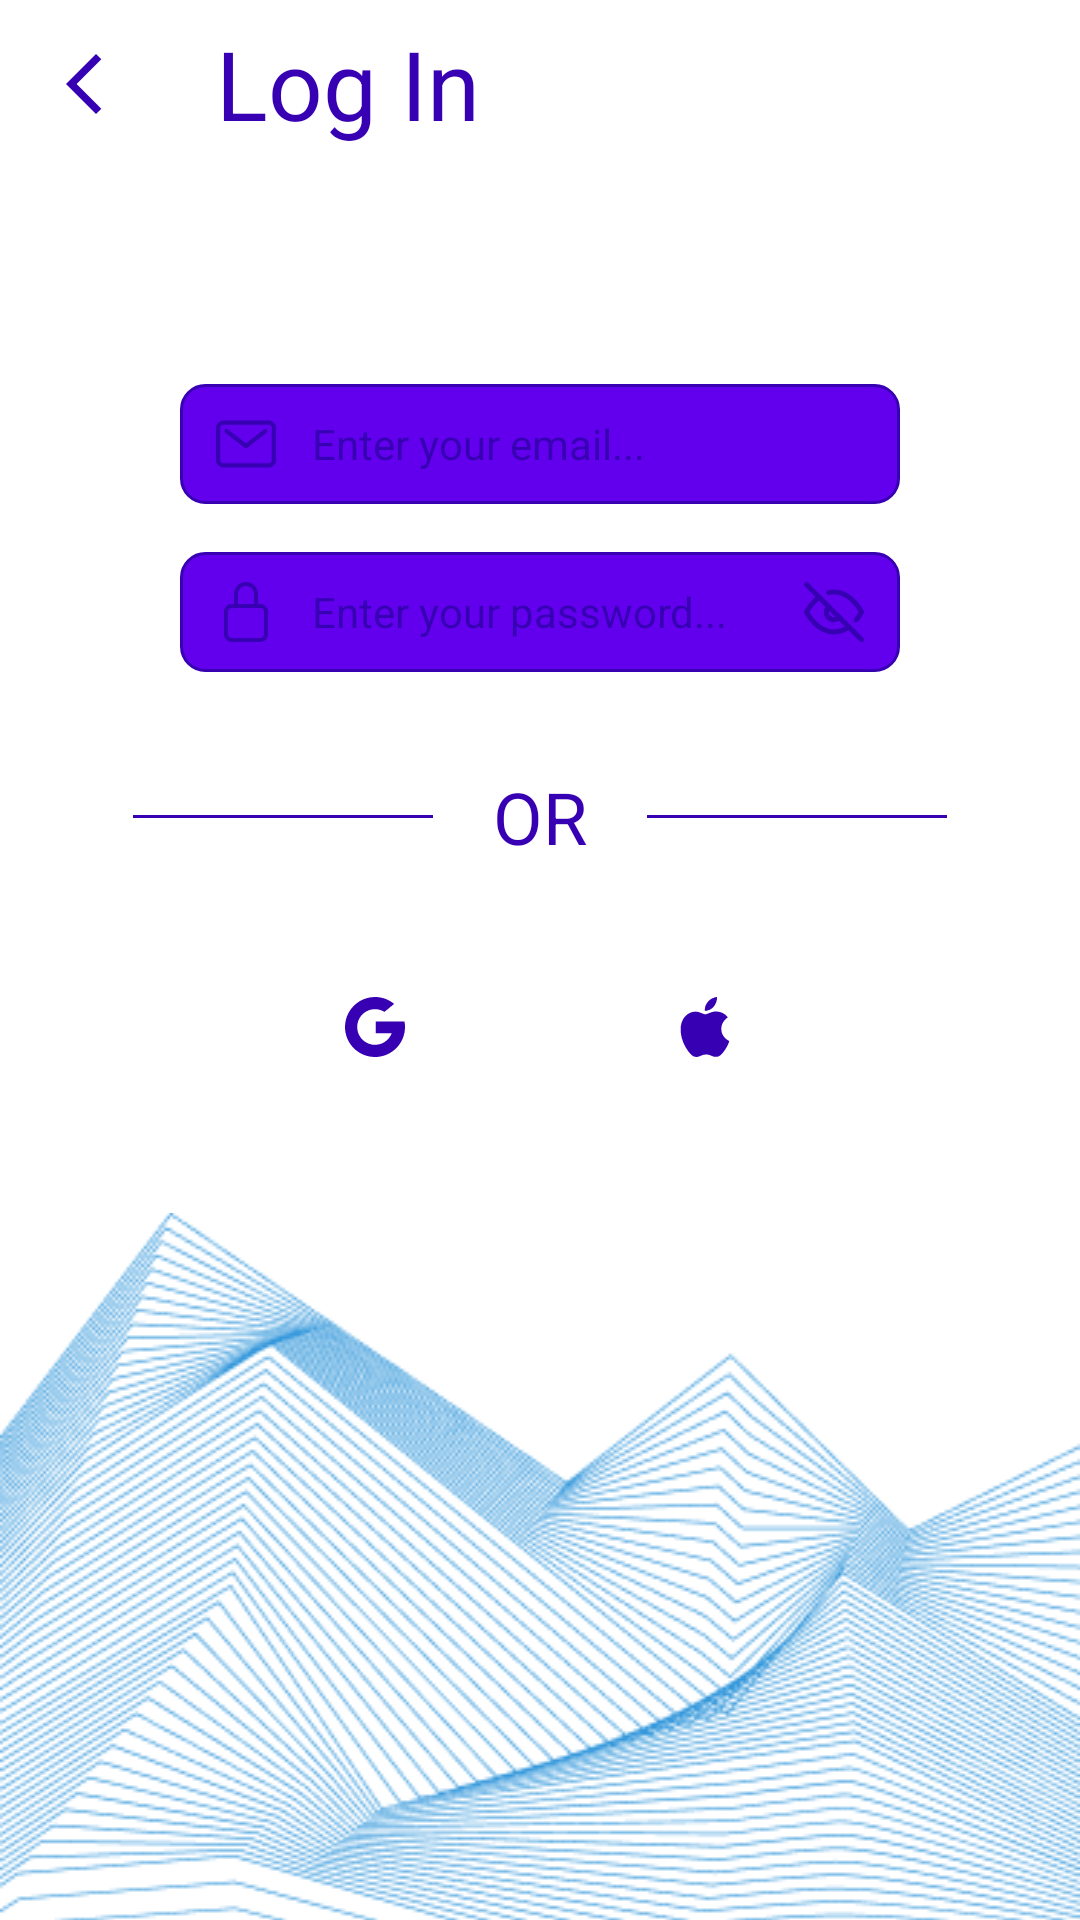

This screen was rendered from an Android layout file. Write that file and the resources it references.
<!-- AndroidManifest.xml: application theme Theme.SignInAndSignUpPage -->
<!-- res/layout/login_activity.xml -->
<?xml version="1.0" encoding="utf-8"?>
<androidx.constraintlayout.widget.ConstraintLayout xmlns:android="http://schemas.android.com/apk/res/android"
    xmlns:app="http://schemas.android.com/apk/res-auto"
    xmlns:tools="http://schemas.android.com/tools"
    android:layout_width="match_parent"
    android:layout_height="match_parent">

    <androidx.appcompat.widget.Toolbar
        android:id="@+id/toolbar2"
        android:layout_width="match_parent"
        android:layout_height="wrap_content"
        app:layout_constraintEnd_toEndOf="parent"
        app:layout_constraintStart_toStartOf="parent"
        app:layout_constraintTop_toTopOf="parent"
        app:navigationIcon="@drawable/ic_baseline_arrow_back_ios_new_24">


        <RelativeLayout
            android:layout_width="match_parent"
            android:layout_height="match_parent">

            <TextView
                android:layout_width="wrap_content"
                android:layout_height="wrap_content"
                android:layout_marginEnd="20dp"
                android:text="Log In "
                android:textColor="?attr/colorPrimaryVariant"
                android:textSize="32sp" />

        </RelativeLayout>


    </androidx.appcompat.widget.Toolbar>

    <ImageView
        android:id="@+id/imageView"
        android:layout_width="wrap_content"
        android:layout_height="wrap_content"
        android:layout_marginTop="32dp"
        android:src="@drawable/ic_launcher_background"
        app:layout_constraintEnd_toEndOf="parent"
        app:layout_constraintStart_toStartOf="parent"
        app:layout_constraintTop_toBottomOf="@+id/toolbar2" />

    <EditText
        android:id="@+id/editTextTextPersonName"
        android:layout_width="match_parent"
        android:layout_height="40dp"
        android:layout_marginHorizontal="60dp"
        android:layout_marginTop="40dp"
        android:background="@drawable/custom_edittext"
        android:drawableLeft="@drawable/ic_mail_outline_2"
        android:drawablePadding="12dp"
        android:ems="10"
        android:hint="Enter your email..."
        android:inputType="textPersonName"
        android:paddingLeft="12dp"
        android:textColorHint="?attr/colorPrimaryVariant"
        android:textSize="14sp"
        app:layout_constraintEnd_toEndOf="parent"
        app:layout_constraintStart_toStartOf="parent"
        app:layout_constraintTop_toBottomOf="@+id/imageView" />

    <EditText
        android:id="@+id/editTextTextPersonName2"
        android:layout_width="match_parent"
        android:layout_height="40dp"
        android:layout_marginHorizontal="60dp"
        android:layout_marginTop="16dp"
        android:background="@drawable/custom_edittext"
        android:drawableLeft="@drawable/ic_lock_closed_outline_1"
        android:drawableRight="@drawable/ic_eye_off_4"
        android:drawablePadding="12dp"
        android:ems="10"
        android:hint="Enter your password..."
        android:inputType="textPersonName"
        android:paddingLeft="12dp"
        android:paddingRight="12dp"
        android:textColorHint="?attr/colorPrimaryVariant"
        android:textSize="14sp"
        app:layout_constraintEnd_toEndOf="parent"
        app:layout_constraintStart_toStartOf="parent"
        app:layout_constraintTop_toBottomOf="@+id/editTextTextPersonName" />

    <LinearLayout
        android:id="@+id/linearLayoutDivider"
        android:layout_width="wrap_content"
        android:layout_height="wrap_content"
        android:layout_marginStart="40dp"
        android:layout_marginTop="32dp"
        android:layout_marginEnd="40dp"
        android:orientation="horizontal"
        app:layout_constraintEnd_toEndOf="parent"
        app:layout_constraintStart_toStartOf="parent"
        app:layout_constraintTop_toBottomOf="@+id/editTextTextPersonName2">

        <View
            android:layout_width="100dp"
            android:layout_height="1dp"
            android:layout_gravity="center_vertical"
            android:layout_marginHorizontal="20dp"
            android:background="?attr/colorPrimaryVariant" />

        <TextView
            android:layout_width="wrap_content"
            android:layout_height="wrap_content"
            android:text="OR"
            android:textColor="?attr/colorPrimaryVariant"
            android:textSize="24sp" />

        <View
            android:layout_width="100dp"
            android:layout_height="1dp"
            android:layout_gravity="center_vertical"
            android:layout_marginHorizontal="20dp"
            android:background="?attr/colorPrimaryVariant" />

    </LinearLayout>

    <LinearLayout
        android:id="@+id/linearLayout"
        android:layout_width="wrap_content"
        android:layout_height="wrap_content"
        android:layout_marginTop="24dp"
        android:orientation="horizontal"
        app:layout_constraintEnd_toEndOf="parent"
        app:layout_constraintStart_toStartOf="parent"
        app:layout_constraintTop_toBottomOf="@+id/linearLayoutDivider">

        <ImageButton
            android:layout_width="100dp"
            android:layout_height="50dp"
            android:layout_margin="5dp"
            android:background="@drawable/custom_button"
            android:src="@drawable/ic_google_10" />

        <ImageButton
            android:layout_width="100dp"
            android:layout_height="50dp"
            android:layout_margin="5dp"
            android:background="@drawable/custom_button"
            android:src="@drawable/ic_apple_5" />

    </LinearLayout>

    <ImageView
        android:layout_width="match_parent"
        android:layout_height="wrap_content"
        android:layout_marginTop="32dp"
        android:scaleType="fitXY"
        android:src="@drawable/bottom_image"
        app:layout_constraintEnd_toEndOf="parent"
        app:layout_constraintHorizontal_bias="0.0"
        app:layout_constraintStart_toStartOf="parent"
        app:layout_constraintTop_toBottomOf="@+id/linearLayout">

    </ImageView>

</androidx.constraintlayout.widget.ConstraintLayout>
<!-- resources referenced by this layout -->
<resources>
  <!-- drawable custom_edittext (drawable) -->
  <?xml version="1.0" encoding="utf-8"?>
  <shape xmlns:android="http://schemas.android.com/apk/res/android">
      <stroke
          android:width="1dp"
          android:color="?attr/colorPrimaryVariant"/>
      <corners android:radius="8dp" />
      <solid android:color="?attr/colorPrimary" />
  </shape>
  <!-- drawable ic_baseline_arrow_back_ios_new_24 (drawable) -->
  <vector xmlns:android="http://schemas.android.com/apk/res/android"
      android:width="24dp"
      android:height="24dp"
      android:viewportWidth="24"
      android:viewportHeight="24">
    <path
        android:fillColor="?attr/colorPrimaryVariant"
        android:pathData="M17.77,3.77l-1.77,-1.77l-10,10l10,10l1.77,-1.77l-8.23,-8.23z"/>
  </vector>
  <!-- drawable ic_google_10 (drawable) -->
  <vector xmlns:android="http://schemas.android.com/apk/res/android"
      android:width="20dp"
      android:height="20dp"
      android:viewportWidth="512"
      android:viewportHeight="512">
    <path
        android:fillColor="?attr/colorPrimaryVariant"
        android:pathData="M112.08,206.53c-5.45,15.92 -8.2,32.64 -8.17,49.47c0,18.77 3.37,36.77 9.62,53.39c29.49,78.71 117.2,118.58 195.91,89.08c8.12,-3.05 15.95,-6.77 23.42,-11.15h0.02c30.17,-17.67 53.31,-45.17 65.64,-77.89H261.65V208.18H507.5c6.35,33.49 5.97,67.91 -1.12,101.26c-12.3,57.64 -44.14,109.25 -90.11,146.15c-45.39,36.57 -101.96,56.44 -160.24,56.36C114.7,512.03 0.08,397.52 0,256.2c-0.02,-41.04 9.82,-81.48 28.69,-117.93C72.69,53.34 160.37,0 256.03,0.05c62.09,0 119.05,22.12 163.37,58.91l-82.91,67.89c-71.39,-44.44 -165.27,-22.57 -209.71,48.79C120.73,185.36 115.8,195.74 112.08,206.53z"/>
  </vector>
  <!-- drawable ic_mail_outline_2 (drawable) -->
  <vector xmlns:android="http://schemas.android.com/apk/res/android"
      android:width="20dp"
      android:height="20dp"
      android:viewportWidth="512"
      android:viewportHeight="512">
    <path
        android:fillColor="?attr/colorPrimaryVariant"
        android:pathData="M507.1,94c-4.9,-11.5 -13,-21.2 -23.2,-28.1c-5.1,-3.4 -10.7,-6.2 -16.8,-8.1c-6,-1.9 -12.4,-2.9 -19,-2.9H64v0c-8.8,0 -17.2,1.8 -24.8,5c-11.5,4.9 -21.2,13 -28.1,23.2C7.7,88.2 4.9,93.8 3,99.9c-1.9,6 -2.9,12.4 -2.9,19v274.3c0,8.8 1.8,17.3 5,24.9c4.9,11.5 13,21.2 23.2,28.1c5.1,3.4 10.7,6.2 16.8,8.1c6,1.9 12.4,2.9 19,2.9h384c8.8,0 17.3,-1.8 24.9,-5c11.5,-4.9 21.2,-13 28.1,-23.2c3.4,-5.1 6.2,-10.7 8.1,-16.8c1.9,-6 2.9,-12.4 2.9,-19V118.9C512.1,110.1 510.3,101.6 507.1,94zM475.4,393.2c0,3.8 -0.8,7.4 -2.1,10.7c-2.1,4.9 -5.6,9.1 -10,12.1c-2.2,1.5 -4.6,2.6 -7.2,3.4c-2.6,0.8 -5.3,1.2 -8.2,1.2H64c-3.8,0 -7.4,-0.8 -10.7,-2.1c-4.9,-2.1 -9.1,-5.6 -12.1,-10c-1.5,-2.2 -2.6,-4.6 -3.4,-7.2c-0.8,-2.6 -1.2,-5.3 -1.2,-8.2V118.9c0,-3.8 0.8,-7.4 2.1,-10.7c2.1,-4.9 5.6,-9.1 10,-12.1c2.2,-1.5 4.6,-2.6 7.2,-3.4c2.6,-0.8 5.3,-1.2 8.2,-1.2v-0.1H448c3.8,0 7.4,0.8 10.7,2.1c4.9,2.1 9.1,5.6 12.1,10c1.5,2.2 2.6,4.6 3.4,7.2c0.8,2.6 1.2,5.3 1.2,8.2V393.2z"/>
    <path
        android:fillColor="?attr/colorPrimaryVariant"
        android:pathData="M409.4,131.8L256,251.1L102.7,131.9c-8,-6.2 -19.5,-4.8 -25.7,3.2c-6.2,7.9 -4.8,19.4 3.2,25.6l164.6,128c6.6,5.1 15.9,5.1 22.5,0l164.6,-128c8,-6.2 9.4,-17.7 3.2,-25.7C428.9,127 417.4,125.6 409.4,131.8z"/>
  </vector>
  <style name="Theme.SignInAndSignUpPage" parent="Theme.MaterialComponents.DayNight.DarkActionBar">
          
          <item name="colorPrimary">@color/purple_500</item>
          <item name="colorPrimaryVariant">@color/purple_700</item>
          <item name="colorOnPrimary">@color/white</item>
          
          <item name="colorSecondary">@color/teal_200</item>
          <item name="colorSecondaryVariant">@color/teal_700</item>
          <item name="colorOnSecondary">@color/black</item>
          
          <item name="android:statusBarColor" tools:targetApi="l">?attr/colorPrimaryVariant</item>
          
      </style>
  <!-- not gathered from this repository: default colours our renderer supplied (Android Studio template values) -->
  <color name="purple_500">#FF6200EE</color>
  <color name="purple_700">#FF3700B3</color>
  <color name="teal_200">#FF03DAC5</color>
  <color name="teal_700">#FF018786</color>
  <color name="black">#FF000000</color>
  <color name="white">#FFFFFFFF</color>
</resources>
